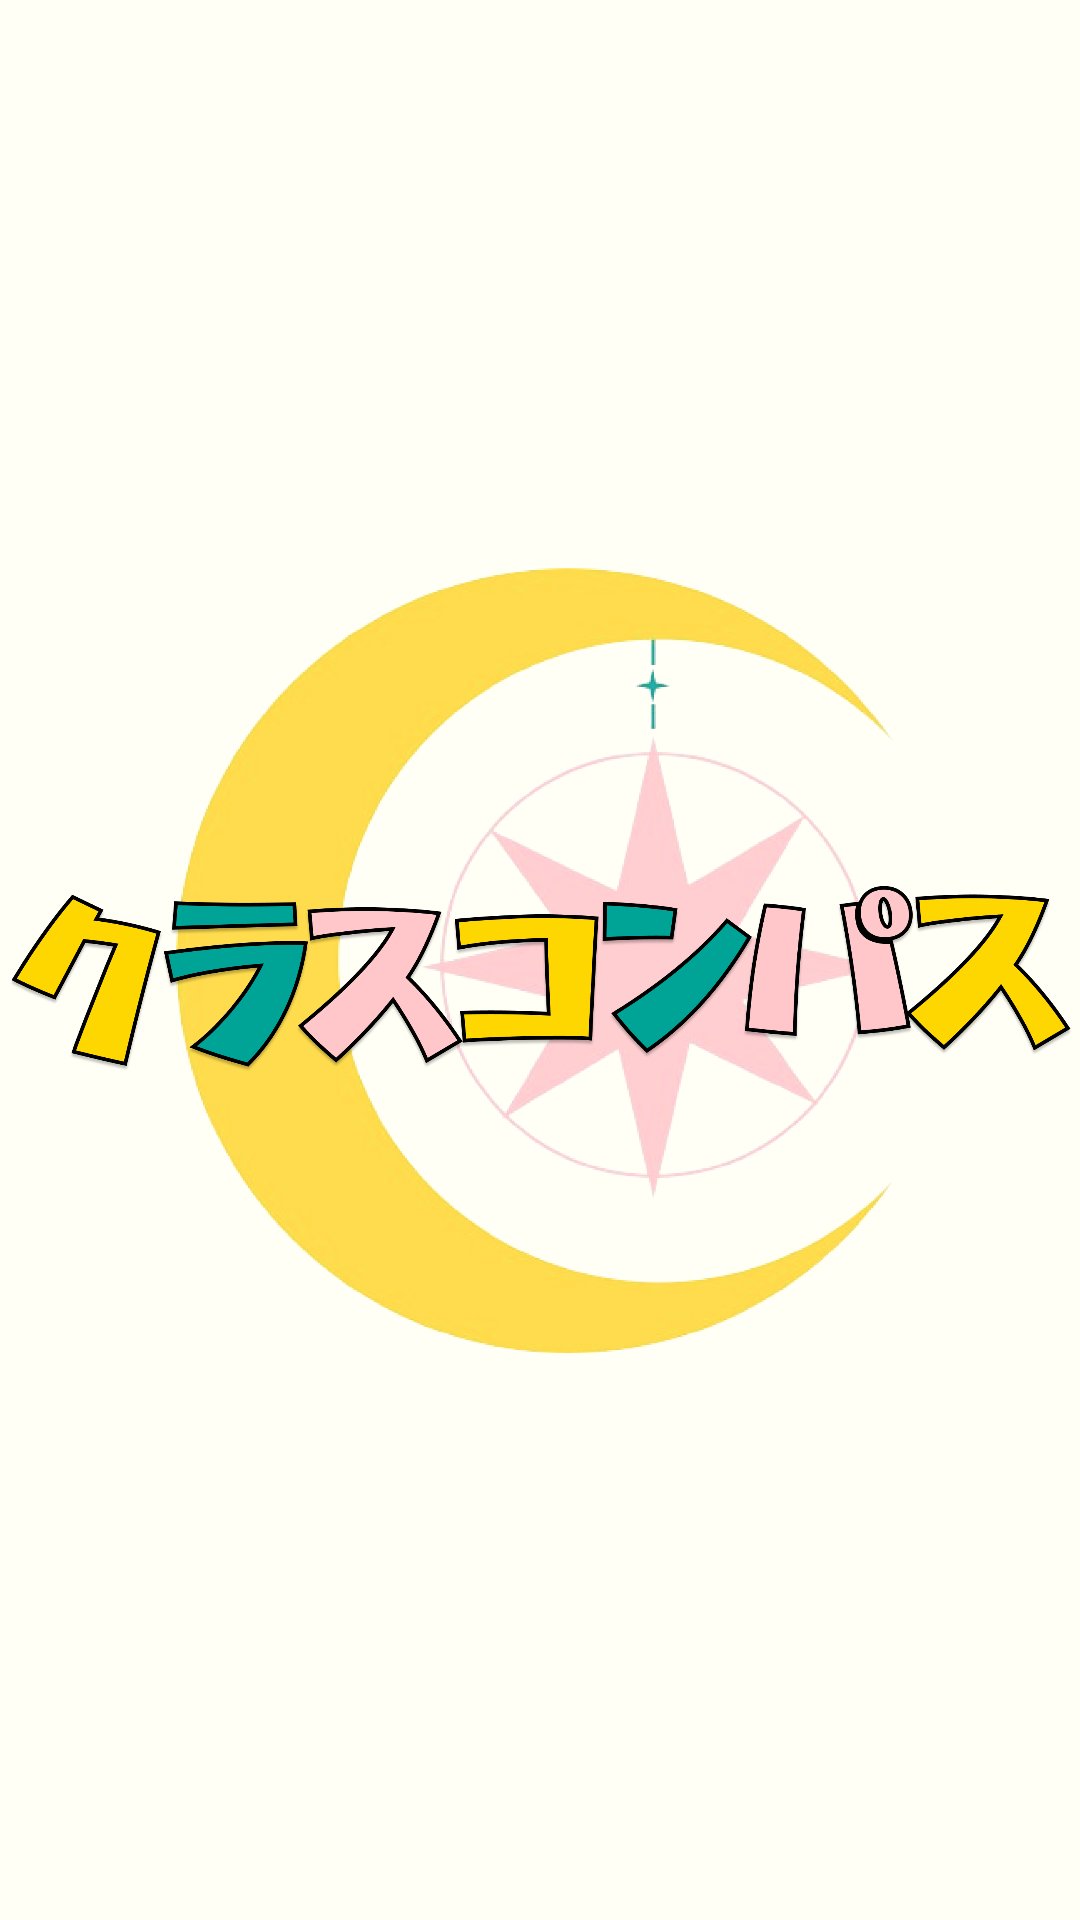

Layout XML and referenced resources for this Android screen:
<!-- AndroidManifest.xml: application theme Theme.ClassCompass -->
<!-- res/layout/load.xml -->
<?xml version="1.0" encoding="utf-8"?>
<androidx.constraintlayout.widget.ConstraintLayout xmlns:android="http://schemas.android.com/apk/res/android"
    xmlns:app="http://schemas.android.com/apk/res-auto"
    xmlns:tools="http://schemas.android.com/tools"
    android:layout_width="match_parent"
    android:layout_height="match_parent"
    android:background="@color/background">

    <ImageView
        android:id="@+id/imageView"
        android:layout_width="355dp"
        android:layout_height="587dp"
        app:layout_constraintBottom_toBottomOf="parent"
        app:layout_constraintEnd_toEndOf="parent"
        app:layout_constraintStart_toStartOf="parent"
        app:layout_constraintTop_toTopOf="parent"
        app:srcCompat="@drawable/classcompass_icon" />
</androidx.constraintlayout.widget.ConstraintLayout>
<!-- resources referenced by this layout -->
<resources>
  <color name="background">#FFFFF5</color>
  <!-- drawable classcompass_icon: png bitmap (drawable, 756785 bytes) -->
  <style name="Theme.ClassCompass" parent="Base.Theme.ClassCompass" />
  <style name="Base.Theme.ClassCompass" parent="Theme.Material3.DayNight.NoActionBar">
          
          
      </style>
</resources>
